The GitHub repository Prescaa/Kuliah contains a labelled image folder "dataset" with 3 categories: pensil, pen, spidol. Examples follow, each with its label.

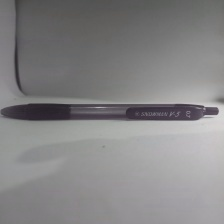
Label: pen

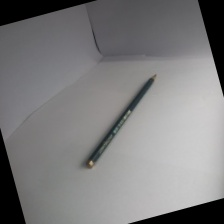
Label: pensil

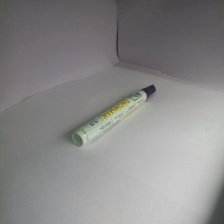
Label: spidol

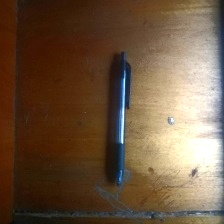
Label: pen

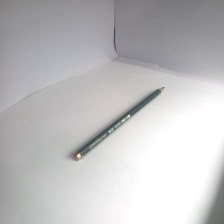
Label: pensil

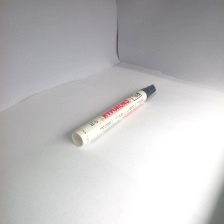
Label: spidol
